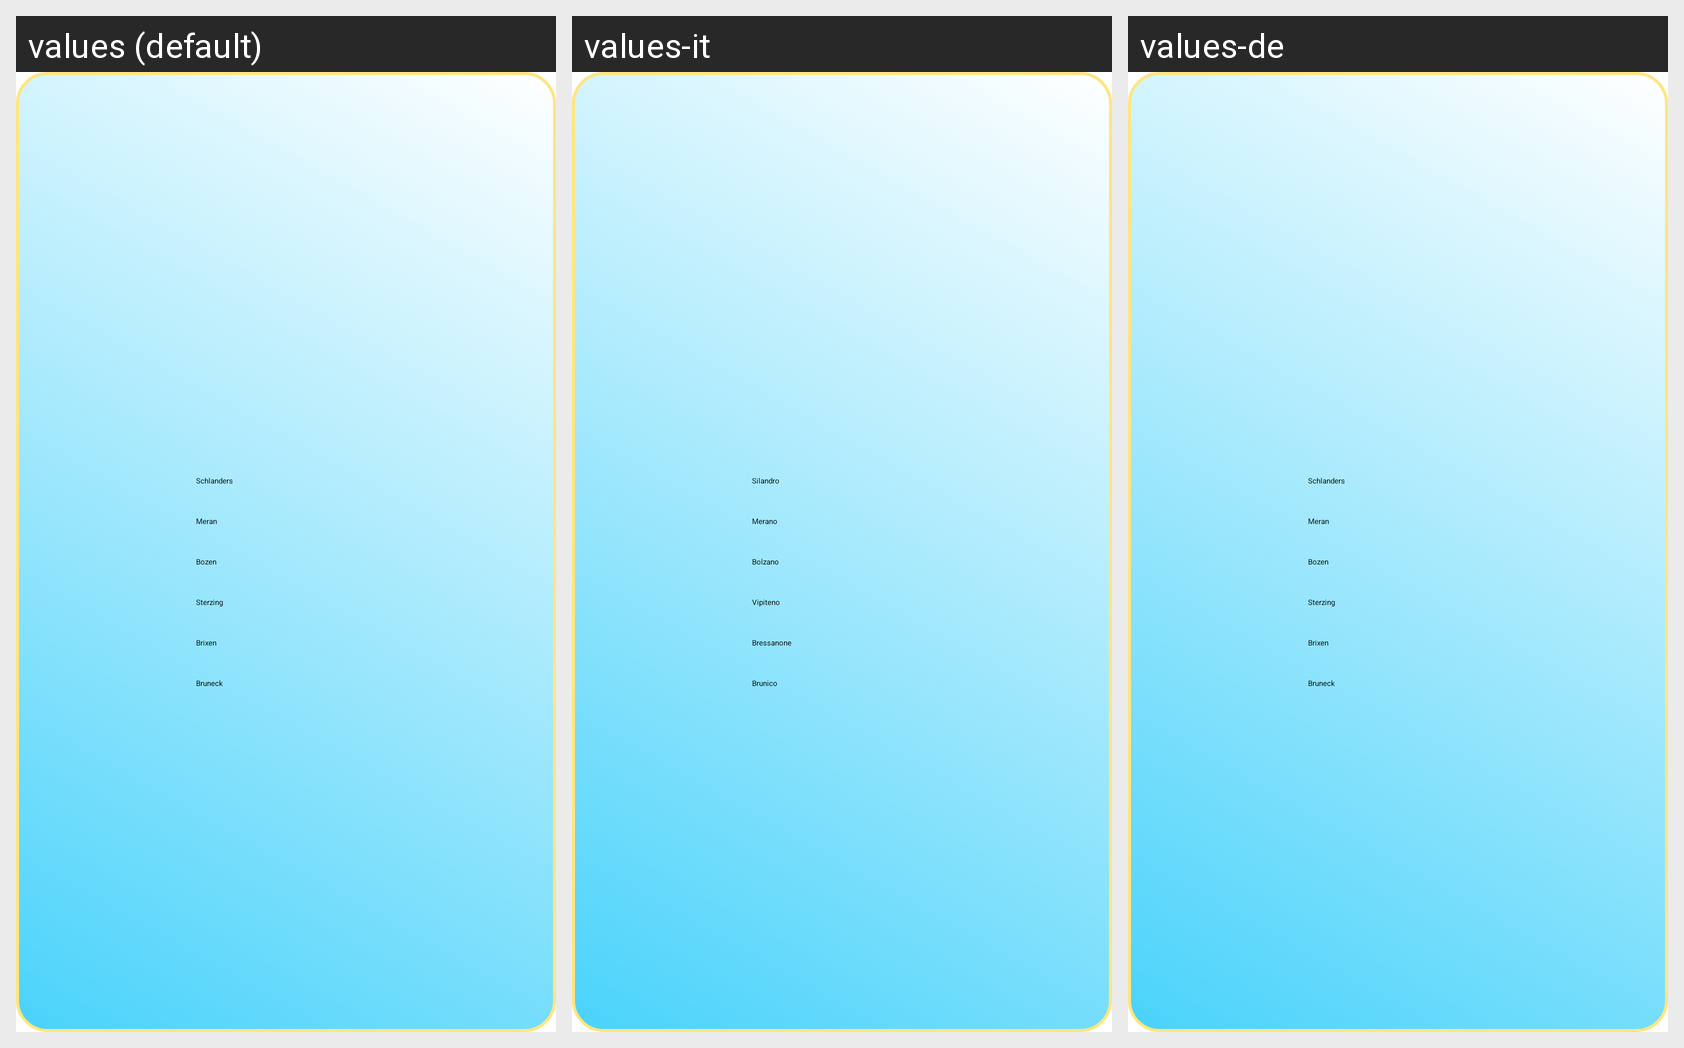

The same Android screen rendered under several of its app's locales, left to right. List the strings drawn on it with the default value and each locale's translation.
Android screen res/layout/widgetoption.xml rendered under 3 locales, left to right: values (default), values-it, values-de. Device: Nexus 5 (rendered at 1080×1920; each locale shown at half size, 540×960, under a caption strip naming it); theme Theme.SuedtirolWetter.
Strings drawn on this screen, with the default value and each locale's value (text and hints the layout hard-codes appear in the picture but are not listed):

schlanders
  values: Schlanders
  values-it: Silandro
  values-de: Schlanders

meran
  values: Meran
  values-it: Merano
  values-de: Meran

bozen
  values: Bozen
  values-it: Bolzano
  values-de: Bozen

sterzing
  values: Sterzing
  values-it: Vipiteno
  values-de: Sterzing

brixen
  values: Brixen
  values-it: Bressanone
  values-de: Brixen

bruneck
  values: Bruneck
  values-it: Brunico
  values-de: Bruneck
